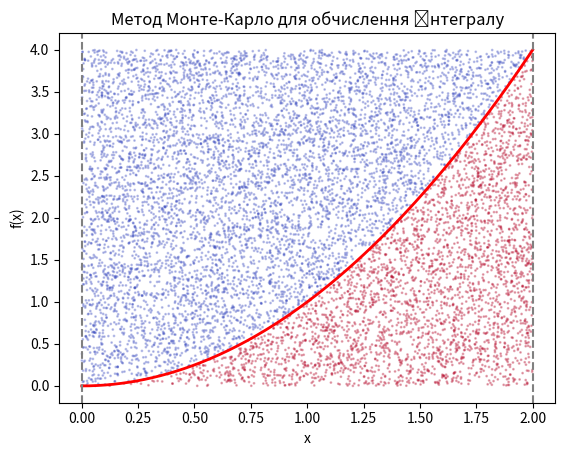

Here is the Python script that generated this plot:
import numpy as np
import matplotlib.pyplot as plt
import scipy.integrate as spi


def f(x):
    return x ** 2


a, b = 0, 2

N = 10000
x_rand = np.random.uniform(a, b, N)
y_rand = np.random.uniform(0, f(b), N)

under_curve = y_rand < f(x_rand)
integral_mc = (b - a) * f(b) * np.sum(under_curve) / N

integral_quad, error = spi.quad(f, a, b)

print(f"Метод Монте-Карло: {integral_mc}")
print(f"Аналітичний інтеграл (quad): {integral_quad}")
print(f"Абсолютна похибка: {error}")
print(f"Висновок: Quad - точніший")

x = np.linspace(a, b, 400)
y = f(x)

fig, ax = plt.subplots()
ax.plot(x, y, 'r', linewidth=2)  # Функція

ax.scatter(x_rand, y_rand, c=under_curve, cmap='coolwarm', s=1, alpha=0.3)

ax.axvline(x=a, color='gray', linestyle='--')
ax.axvline(x=b, color='gray', linestyle='--')

ax.set_xlabel('x')
ax.set_ylabel('f(x)')
ax.set_title('Метод Монте-Карло для обчислення інтегралу')
plt.show()
